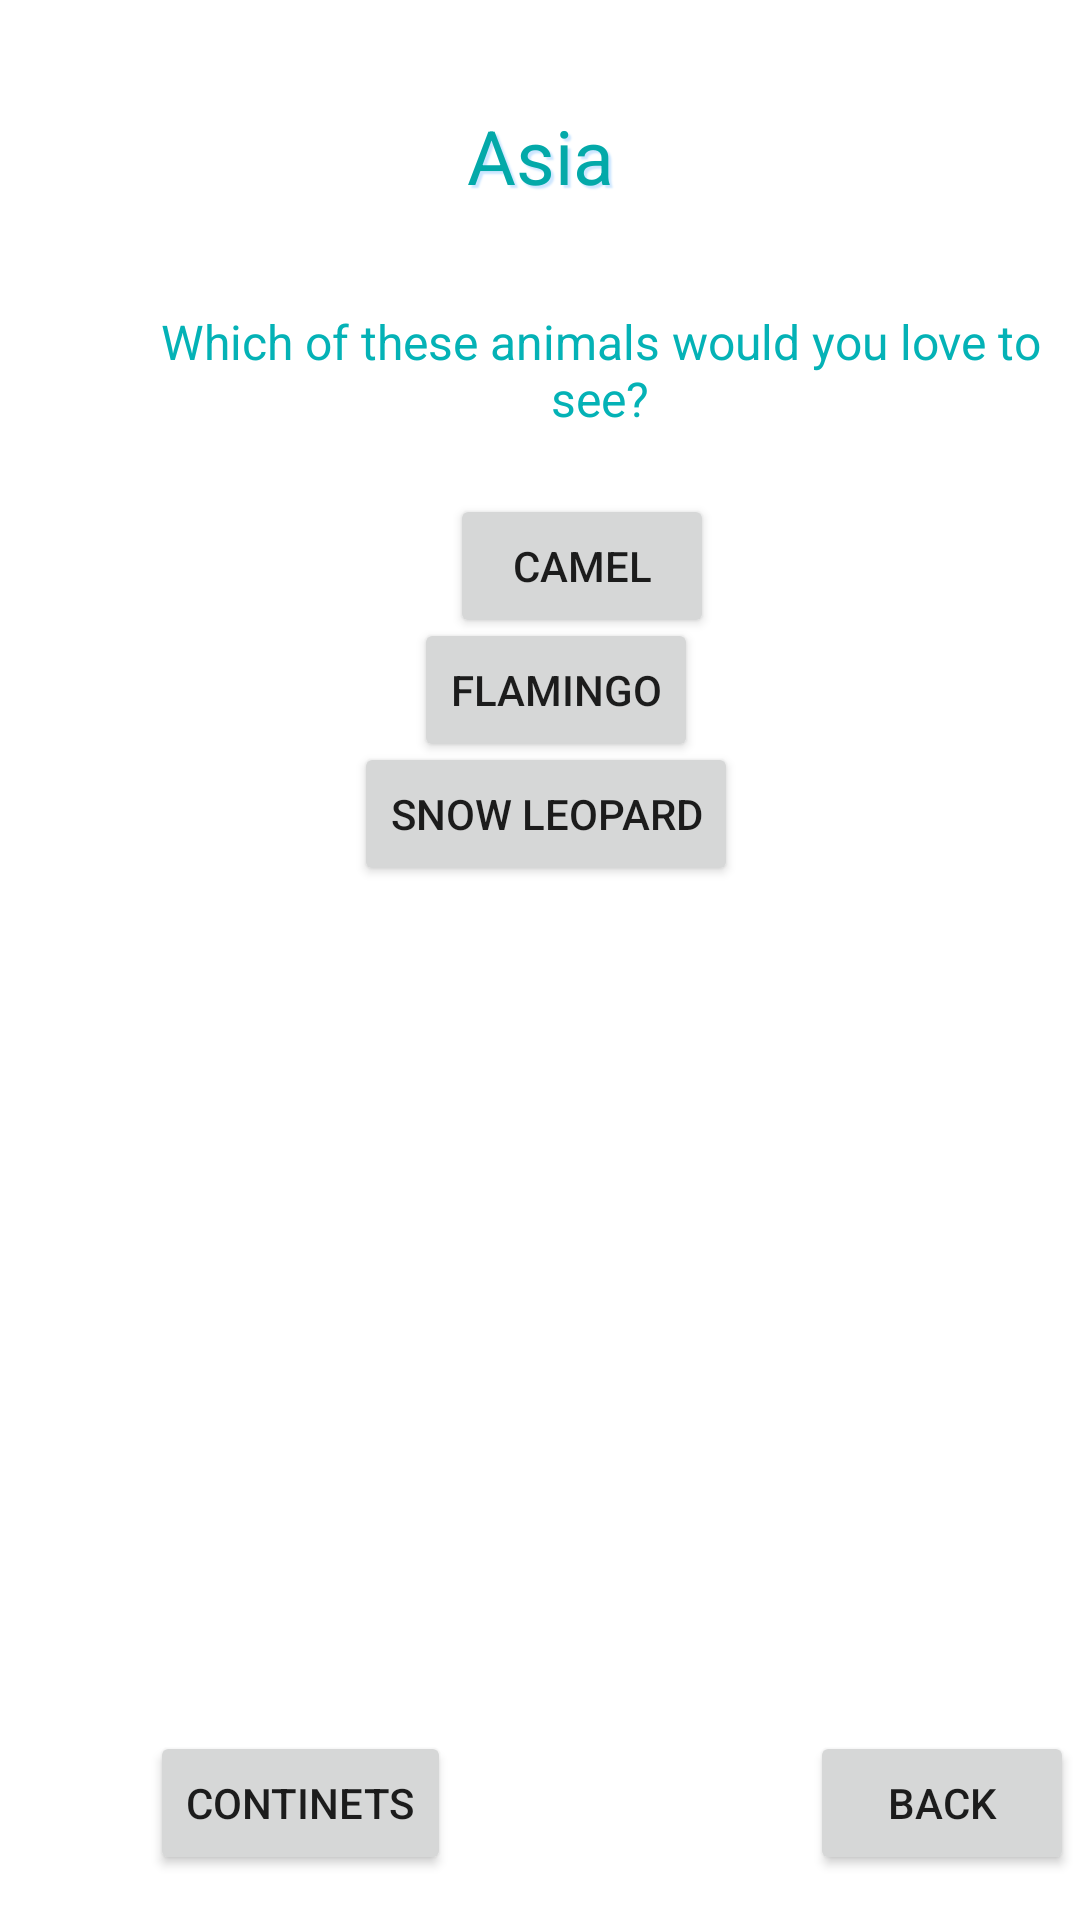

Write the Android layout XML for this screen, with the resource values it uses.
<!-- AndroidManifest.xml: application theme Theme.SD_FINALS -->
<!-- res/layout/activity_asia.xml -->
<?xml version="1.0" encoding="utf-8"?>
<FrameLayout xmlns:android="http://schemas.android.com/apk/res/android"
    xmlns:app="http://schemas.android.com/apk/res-auto"
    xmlns:tools="http://schemas.android.com/tools"
    android:layout_width="match_parent"
    android:layout_height="match_parent"
    tools:context=".Asia">

    <TextView
        android:id="@+id/textView"
        android:layout_width="match_parent"
        android:layout_height="wrap_content"
        android:layout_marginTop="35dp"
        android:textAlignment="center"
        android:textSize="25sp"
        android:shadowColor="#cce6ff"
        android:shadowDx="3"
        android:shadowDy="3"
        android:shadowRadius="1"
        android:textColor="#03A9A9"
        android:text="Asia" />

    <TextView
        android:id="@+id/textView2"
        android:layout_width="wrap_content"
        android:layout_height="wrap_content"
        android:layout_marginStart="40dp"
        android:layout_marginTop="50pt"
        android:text="Which of these animals would you love to see?"
        android:textAlignment="center"
        android:textColor="#04B2B6"
        android:textSize="16sp" />

    <Button
        android:id="@+id/Camel"
        android:layout_width="wrap_content"
        android:layout_height="wrap_content"
        android:layout_marginStart="150dp"
        android:textAlignment="center"
        android:layout_marginTop="80pt"
        android:text="Camel" />

    <Button
        android:id="@+id/Flamingo"
        android:layout_width="wrap_content"
        android:layout_height="wrap_content"
        android:layout_marginStart="138dp"
        android:textAlignment="center"
        android:layout_marginTop="100pt"
        android:text="Flamingo" />

    <Button
        android:id="@+id/Snow"
        android:layout_width="wrap_content"
        android:layout_height="wrap_content"
        android:layout_marginStart="118dp"
        android:textAlignment="center"
        android:layout_marginTop="120pt"
        android:text="Snow leopard" />

    <Button
        android:id="@+id/Continent"
        android:layout_width="wrap_content"
        android:layout_height="wrap_content"
        android:layout_marginStart="50dp"
        android:textAlignment="center"
        android:layout_marginTop="280pt"
        android:text="Continets" />

    <Button
        android:id="@+id/Back"
        android:layout_width="wrap_content"
        android:layout_height="wrap_content"
        android:layout_marginStart="270dp"
        android:textAlignment="center"
        android:layout_marginTop="280pt"
        android:text="Back" />


    <ImageView
        android:id="@+id/animal"
        android:layout_marginBottom="100dp"
        android:layout_width="350dp"
        android:layout_height="350dp"
        android:layout_gravity="center"/>

    <TextView
        android:id="@+id/animalinfo"
        android:layout_width="390dp"
        android:layout_height="250dp"
        android:layout_gravity="center"
        android:layout_marginTop="90pt"
        android:textColor="#000000"
        android:textSize="12sp" />
</FrameLayout>
<!-- resources referenced by this layout -->
<resources>
  <style name="Theme.SD_FINALS" parent="Theme.MaterialComponents.DayNight.DarkActionBar">
          
          <item name="colorPrimary">@color/purple_500</item>
          <item name="colorPrimaryVariant">@color/purple_700</item>
          <item name="colorOnPrimary">@color/white</item>
          
          <item name="colorSecondary">@color/teal_200</item>
          <item name="colorSecondaryVariant">@color/teal_700</item>
          <item name="colorOnSecondary">@color/black</item>
          
          <item name="android:statusBarColor" tools:targetApi="l">?attr/colorPrimaryVariant</item>
          
      </style>
  <!-- not gathered from this repository: default colours our renderer supplied (Android Studio template values) -->
  <color name="purple_500">#FF6200EE</color>
  <color name="purple_700">#FF3700B3</color>
  <color name="teal_200">#FF03DAC5</color>
  <color name="teal_700">#FF018786</color>
  <color name="black">#FF000000</color>
  <color name="white">#FFFFFFFF</color>
</resources>
